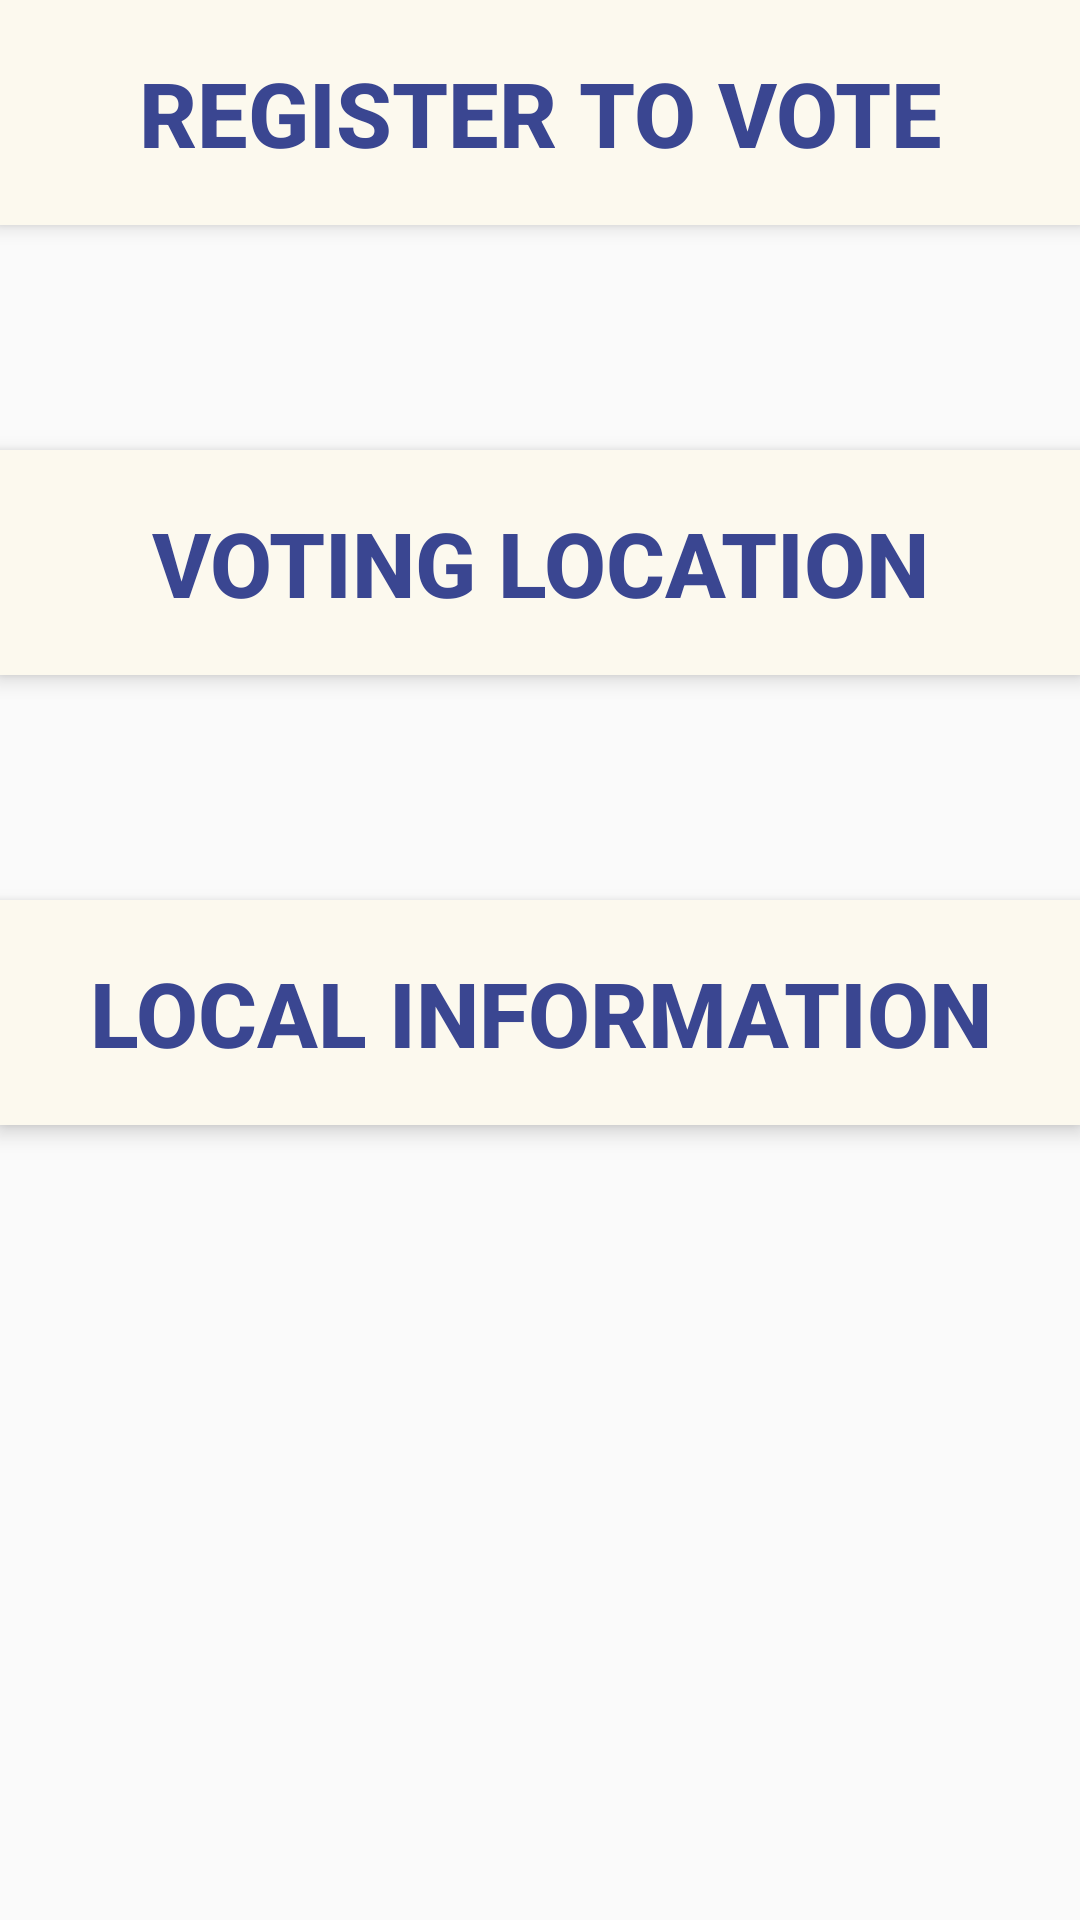

Layout XML and referenced resources for this Android screen:
<!-- AndroidManifest.xml: application theme Theme.AppCompat.Light.NoActionBar -->
<!-- res/layout/activity_main.xml -->
<?xml version="1.0" encoding="utf-8"?>
<android.support.constraint.ConstraintLayout xmlns:android="http://schemas.android.com/apk/res/android"
    xmlns:app="http://schemas.android.com/apk/res-auto"
    xmlns:tools="http://schemas.android.com/tools"
    android:layout_width="match_parent"
    android:layout_height="match_parent"
    tools:context=".MainViewController">

    <android.support.constraint.ConstraintLayout
        android:layout_width="match_parent"
        android:layout_height="match_parent"

        app:layout_constraintBottom_toBottomOf="parent"
        app:layout_constraintEnd_toEndOf="parent"
        app:layout_constraintStart_toStartOf="parent"
        app:layout_constraintTop_toTopOf="parent"
        tools:context=".MainViewController">

        <Button
            android:id="@+id/mainRegister2"
            android:layout_width="match_parent"
            android:layout_height="75dp"
            android:background="@color/colorAccent"
            android:elevation="2dp"
            android:stateListAnimator="@null"
            android:translationZ="2dp"
            android:text="@string/register_vote"
            android:textColor="@color/colorPrimary"
            android:textSize="30sp"
            android:textStyle="bold"
            app:layout_constraintEnd_toEndOf="parent"
            app:layout_constraintStart_toStartOf="parent"
            app:layout_constraintTop_toTopOf="parent"

            />

        <Button
            android:id="@+id/mainRegister3"
            android:layout_width="match_parent"
            android:layout_height="75dp"
            android:layout_marginTop="75dp"
            android:background="@color/colorAccent"
            android:elevation="2dp"
            android:stateListAnimator="@null"
            android:text="@string/location_vote"
            android:textColor="@color/colorPrimary"
            android:textSize="30sp"
            android:textStyle="bold"
            android:translationZ="2dp"
            app:layout_constraintEnd_toEndOf="parent"
            app:layout_constraintStart_toStartOf="parent"
            app:layout_constraintTop_toBottomOf="@+id/mainRegister2" />

        <Button
            android:id="@+id/mainRegister"
            android:layout_width="match_parent"
            android:layout_height="75dp"
            android:layout_marginTop="75dp"
            android:background="@color/colorAccent"
            android:elevation="2dp"
            android:stateListAnimator="@null"
            android:text="@string/local_vote"
            android:textColor="@color/colorPrimary"
            android:textSize="30sp"
            android:textStyle="bold"
            android:translationZ="2dp"
            app:layout_constraintEnd_toEndOf="parent"
            app:layout_constraintStart_toStartOf="parent"
            app:layout_constraintTop_toBottomOf="@+id/mainRegister3" />

    </android.support.constraint.ConstraintLayout>
</android.support.constraint.ConstraintLayout>
<!-- resources referenced by this layout -->
<resources>
  <color name="colorAccent">#fcf9ee</color>
  <color name="colorPrimary">#3a4691</color>
  <string name="local_vote">Local Information</string>
  <string name="location_vote">Voting Location</string>
  <string name="register_vote">Register To Vote</string>
</resources>
